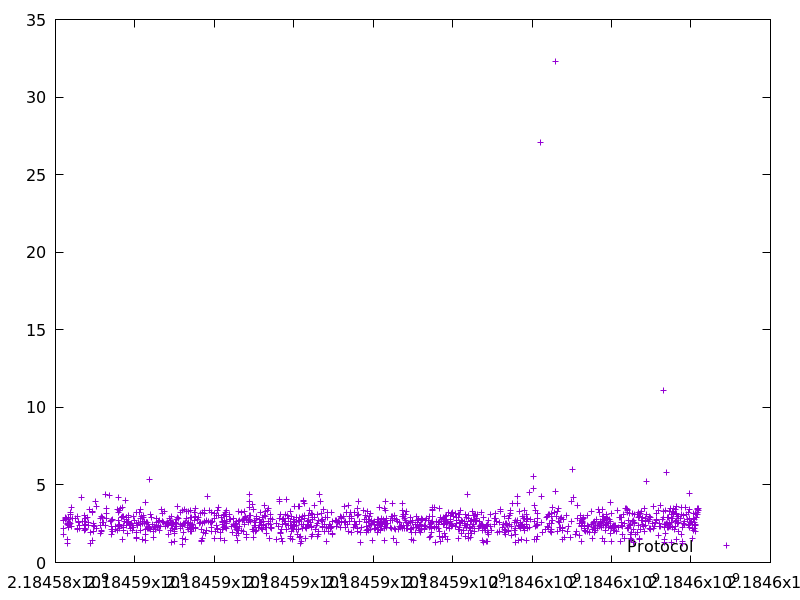

Data behind this chart, as committed beside it:
2184584198.278354, 1.805253
2184584201, 2.69
2184584203, 2.214
2184584209, 2.711
2184584244, 2.844
2184584261, 2.924
2184584263, 2.803
2184584286, 2.837
2184584294, 1.223
2184584300, 1.511
2184584306, 2.483
2184584309, 2.528
2184584321, 2.238
2184584328, 2.882
2184584338, 2.389
2184584340, 2.752
2184584346, 2.48
2184584357, 2.615
2184584373, 3.103
2184584379, 3.245
2184584382, 2.542
2184584395, 3.544
2184584406, 2.301
2184584431, 2.818
2184584508, 2.829
2184584548, 2.114
2184584551, 2.938
2184584553, 2.167
2184584583, 2.571
2184584587, 2.666
2184584606, 2.392
2184584614, 2.212
2184584648, 4.199
2184584680, 2.657
2184584721, 3.006
2184584725, 2.213
2184584727, 2.19
2184584732, 2.056
2184584740, 2.634
2184584754, 2.812
2184584756, 2.398
2184584759, 2.375
2184584761, 2.141
2184584763, 2.45
2184584801, 2.907
2184584821, 2.408
2184584829, 2.554
2184584855, 3.409
2184584883, 1.957
2184584884, 1.204
2184584930, 3.287
2184584932, 1.43
2184584943, 3.24
2184584954, 2.541
2184584960, 2.365
2184584963, 1.98
2184584969, 2.317
2184585014, 3.926
2184585028, 3.624
2184585033, 2.197
2184585129, 1.882
... 1,214 more rows
